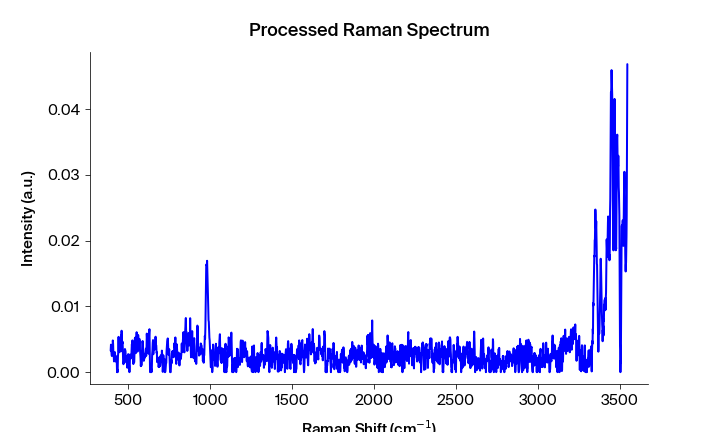

Source data for this figure (header and first rows):
Pixels #, Intensity (a.u.), Wavelength (nm), Raman shift (cm-1), Raman shift (cm-1) adjusted, Filtered Intensity (a.u.), Baselined Filtered Intensity (a.u.)
0.0, 0.003276, 543.4, 393.5, 393.2, 0.003276, 0.003257
1.0, 0.004182, 543.4, 395.4, 395.1, 0.003276, 0.003257
2.0, 0.00329, 543.5, 397.2, 396.9, 0.003276, 0.003257
3.0, 0.002713, 543.5, 399.1, 398.8, 0.002929, 0.00291
4.0, 0.002456, 543.6, 400.9, 400.6, 0.002713, 0.002695
5.0, 0.002929, 543.6, 402.8, 402.5, 0.002713, 0.002695
6.0, 0.002705, 543.7, 404.7, 404.4, 0.002929, 0.00291
7.0, 0.004823, 543.8, 406.5, 406.2, 0.002929, 0.00291
8.0, 0.004313, 543.8, 408.4, 408.1, 0.002705, 0.002687
9.0, 0.002685, 543.9, 410.2, 409.9, 0.002685, 0.002667
10.0, 0.002489, 543.9, 412.1, 411.8, 0.002685, 0.002667
11.0, 0.001634, 544, 413.9, 413.6, 0.002685, 0.002667
12.0, 0.002812, 544, 415.8, 415.5, 0.002812, 0.002794
13.0, 0.003006, 544.1, 417.7, 417.4, 0.002812, 0.002794
14.0, 0.003033, 544.1, 419.5, 419.2, 0.002812, 0.002794
15.0, 0.002282, 544.2, 421.4, 421.1, 0.002282, 0.002264
16.0, 0.002187, 544.3, 423.2, 422.9, 0.002282, 0.002264
17.0, 0.001612, 544.3, 425.1, 424.8, 0.00223, 0.002212
18.0, 0.002426, 544.4, 426.9, 426.6, 0.002187, 0.002168
19.0, 0.00223, 544.4, 428.8, 428.5, 0.001692, 0.001674
20.0, 0.001692, 544.5, 430.6, 430.3, 0.001692, 0.001674
21.0, 0.0, 544.5, 432.5, 432.2, 0.0004181, 0.0004
22.0, 0.0004181, 544.6, 434.4, 434, 0.0004181, 0.0004
23.0, 0.0, 544.6, 436.2, 435.9, 0.0004181, 0.0004
24.0, 0.002415, 544.7, 438.1, 437.7, 0.002415, 0.002396
25.0, 0.003005, 544.7, 439.9, 439.6, 0.003005, 0.002987
26.0, 0.005369, 544.8, 441.8, 441.4, 0.003026, 0.003008
27.0, 0.003089, 544.9, 443.6, 443.3, 0.003089, 0.003071
28.0, 0.003026, 544.9, 445.5, 445.1, 0.003471, 0.003453
29.0, 0.003471, 545, 447.3, 447, 0.003471, 0.003453
30.0, 0.00386, 545, 449.2, 448.8, 0.00386, 0.003842
31.0, 0.004588, 545.1, 451, 450.7, 0.00386, 0.003842
32.0, 0.004428, 545.1, 452.9, 452.5, 0.004428, 0.00441
33.0, 0.003145, 545.2, 454.7, 454.4, 0.004428, 0.00441
34.0, 0.005585, 545.2, 456.6, 456.2, 0.004428, 0.00441
35.0, 0.004293, 545.3, 458.4, 458.1, 0.004968, 0.00495
36.0, 0.006303, 545.4, 460.3, 459.9, 0.004968, 0.00495
37.0, 0.004968, 545.4, 462.1, 461.7, 0.004648, 0.00463
38.0, 0.00428, 545.5, 464, 463.6, 0.004648, 0.00463
39.0, 0.004648, 545.5, 465.8, 465.4, 0.00428, 0.004262
40.0, 0.003682, 545.6, 467.7, 467.3, 0.003682, 0.003664
41.0, 0.001706, 545.6, 469.5, 469.1, 0.001706, 0.001688
42.0, 0.001205, 545.7, 471.3, 471, 0.001706, 0.001688
43.0, 0.001411, 545.7, 473.2, 472.8, 0.001706, 0.001688
44.0, 0.001758, 545.8, 475, 474.7, 0.001484, 0.001465
45.0, 0.002681, 545.8, 476.9, 476.5, 0.001758, 0.001739
46.0, 0.001484, 545.9, 478.7, 478.3, 0.002681, 0.002663
47.0, 0.003524, 546, 480.6, 480.2, 0.003189, 0.003171
48.0, 0.003324, 546, 482.4, 482, 0.003189, 0.003171
49.0, 0.003189, 546.1, 484.3, 483.9, 0.003189, 0.003171
50.0, 0.001982, 546.1, 486.1, 485.7, 0.002447, 0.002429
51.0, 0.001875, 546.2, 487.9, 487.6, 0.002126, 0.002108
52.0, 0.002447, 546.2, 489.8, 489.4, 0.001982, 0.001964
53.0, 0.002126, 546.3, 491.6, 491.2, 0.001875, 0.001856
54.0, 0.0009924, 546.3, 493.5, 493.1, 0.0009924, 0.0009743
55.0, 0.0006648, 546.4, 495.3, 494.9, 0.0009924, 0.0009743
56.0, 0.0009171, 546.5, 497.2, 496.7, 0.0009924, 0.0009743
57.0, 0.002058, 546.5, 499, 498.6, 0.002058, 0.002039
58.0, 0.002742, 546.6, 500.8, 500.4, 0.002058, 0.002039
59.0, 0.002477, 546.6, 502.7, 502.3, 0.002058, 0.002039
... 1,988 more rows
